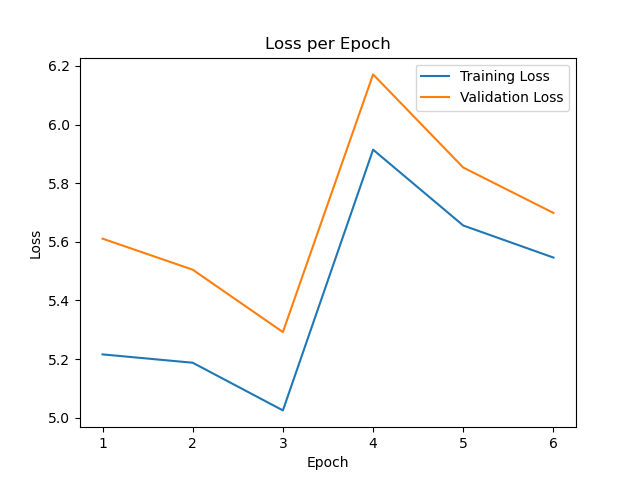

The data file committed next to this chart (first rows):
epoch, train_loss, val_loss
0, 5.453, 5.48
1, 5.216, 5.611
2, 5.188, 5.505
3, 5.025, 5.292
4, 5.914, 6.171
5, 5.656, 5.853
6, 5.546, 5.699
